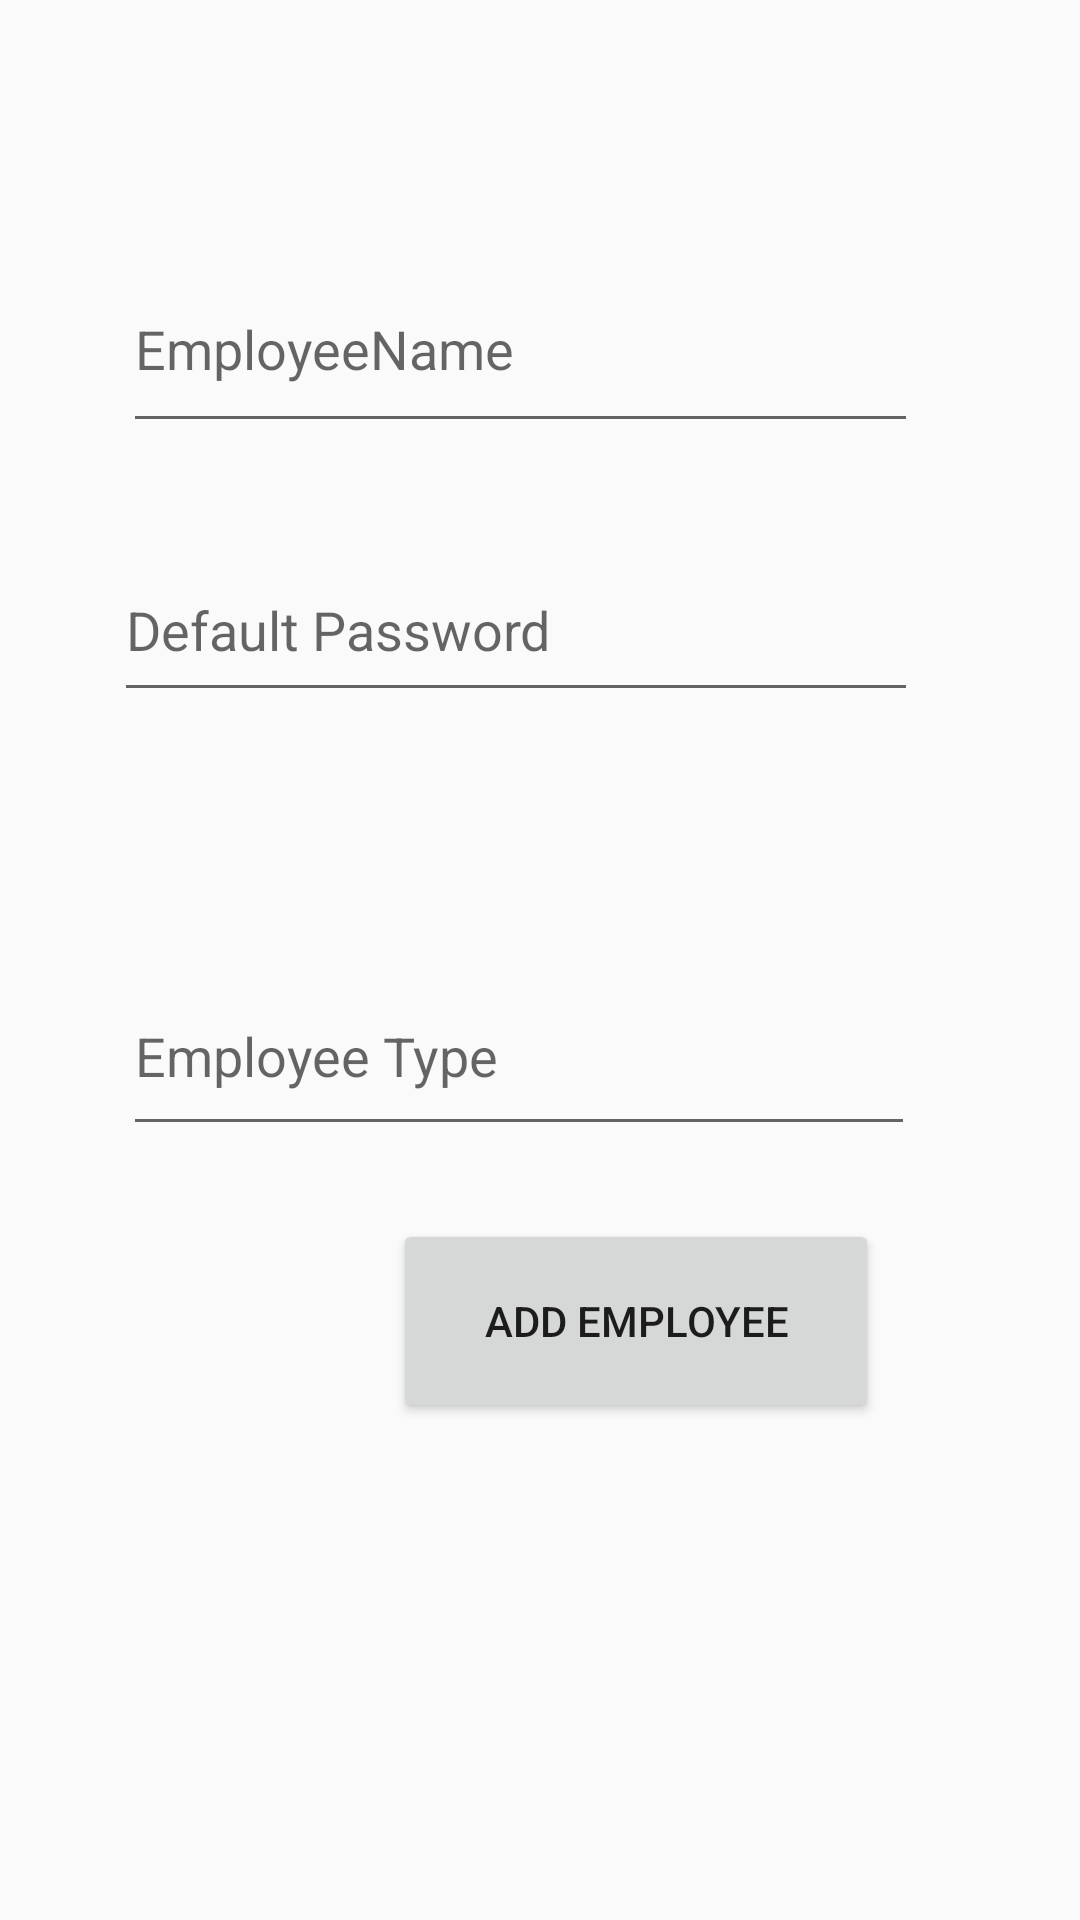

Android layout source for this screen:
<!-- AndroidManifest.xml: application theme Theme.AttendanceMS -->
<!-- res/layout/activity_add_employee.xml -->
<?xml version="1.0" encoding="utf-8"?>
<androidx.constraintlayout.widget.ConstraintLayout xmlns:android="http://schemas.android.com/apk/res/android"
    xmlns:app="http://schemas.android.com/apk/res-auto"
    xmlns:tools="http://schemas.android.com/tools"
    android:layout_width="match_parent"
    android:layout_height="match_parent"
    tools:context=".activities.AdminModules.AddEmployee">
    <EditText
        android:id="@+id/EName"
        android:layout_width="265dp"
        android:layout_height="66dp"
        android:ems="10"
        android:inputType="text"

        android:hint="EmployeeName"
        app:layout_constraintBottom_toBottomOf="parent"
        app:layout_constraintEnd_toEndOf="parent"
        app:layout_constraintHorizontal_bias="0.431"
        app:layout_constraintStart_toStartOf="parent"
        app:layout_constraintTop_toTopOf="parent"
        app:layout_constraintVertical_bias="0.142" />

    <EditText
        android:id="@+id/DPassword"
        android:layout_width="268dp"
        android:layout_height="58dp"
        android:ems="10"
        android:hint="Default Password"
        android:inputType="text"
        app:layout_constraintBottom_toBottomOf="parent"
        app:layout_constraintEnd_toEndOf="parent"
        app:layout_constraintHorizontal_bias="0.414"
        app:layout_constraintStart_toStartOf="parent"
        app:layout_constraintTop_toBottomOf="@+id/EName"
        app:layout_constraintVertical_bias="0.073" />

    <TextView
        android:id="@+id/DOJ"
        android:layout_width="271dp"
        android:layout_height="wrap_content"
        android:ems="10"
        app:layout_constraintBottom_toBottomOf="parent"
        app:layout_constraintEnd_toEndOf="parent"
        app:layout_constraintHorizontal_bias="0.406"
        app:layout_constraintStart_toStartOf="parent"
        app:layout_constraintTop_toBottomOf="@+id/DPassword"
        app:layout_constraintVertical_bias="0.087" />

    <EditText
        android:id="@+id/Etype"
        android:layout_width="264dp"
        android:layout_height="63dp"
        android:ems="10"
        android:inputType="text"
        android:hint="Employee Type"
        app:layout_constraintBottom_toBottomOf="parent"
        app:layout_constraintEnd_toEndOf="parent"
        app:layout_constraintHorizontal_bias="0.428"
        app:layout_constraintStart_toStartOf="parent"
        app:layout_constraintTop_toBottomOf="@+id/DOJ"
        app:layout_constraintVertical_bias="0.102" />

    <Button
        android:id="@+id/AddE"
        android:layout_width="162dp"
        android:layout_height="68dp"
        android:text="ADD Employee"
        app:layout_constraintBottom_toBottomOf="parent"
        app:layout_constraintEnd_toEndOf="parent"
        app:layout_constraintHorizontal_bias="0.662"
        app:layout_constraintStart_toStartOf="parent"
        app:layout_constraintTop_toBottomOf="@+id/Etype"
        app:layout_constraintVertical_bias="0.128" />

</androidx.constraintlayout.widget.ConstraintLayout>
<!-- resources referenced by this layout -->
<resources>
  <style name="Theme.AttendanceMS" parent="Theme.AppCompat.Light.NoActionBar">
          
          <item name="colorPrimary">@color/purple_500</item>
          <item name="colorPrimaryVariant">@color/purple_700</item>
          <item name="colorOnPrimary">@color/white</item>
          
          <item name="colorSecondary">@color/teal_200</item>
          <item name="colorSecondaryVariant">@color/teal_700</item>
          <item name="colorOnSecondary">@color/black</item>
          
          <item name="android:statusBarColor" tools:targetApi="l">?attr/colorPrimaryVariant</item>
          
      </style>
  <!-- not gathered from this repository: default colours our renderer supplied (Android Studio template values) -->
  <color name="purple_500">#FF6200EE</color>
  <color name="purple_700">#FF3700B3</color>
  <color name="teal_200">#FF03DAC5</color>
  <color name="teal_700">#FF018786</color>
  <color name="black">#FF000000</color>
  <color name="white">#FFFFFFFF</color>
</resources>
